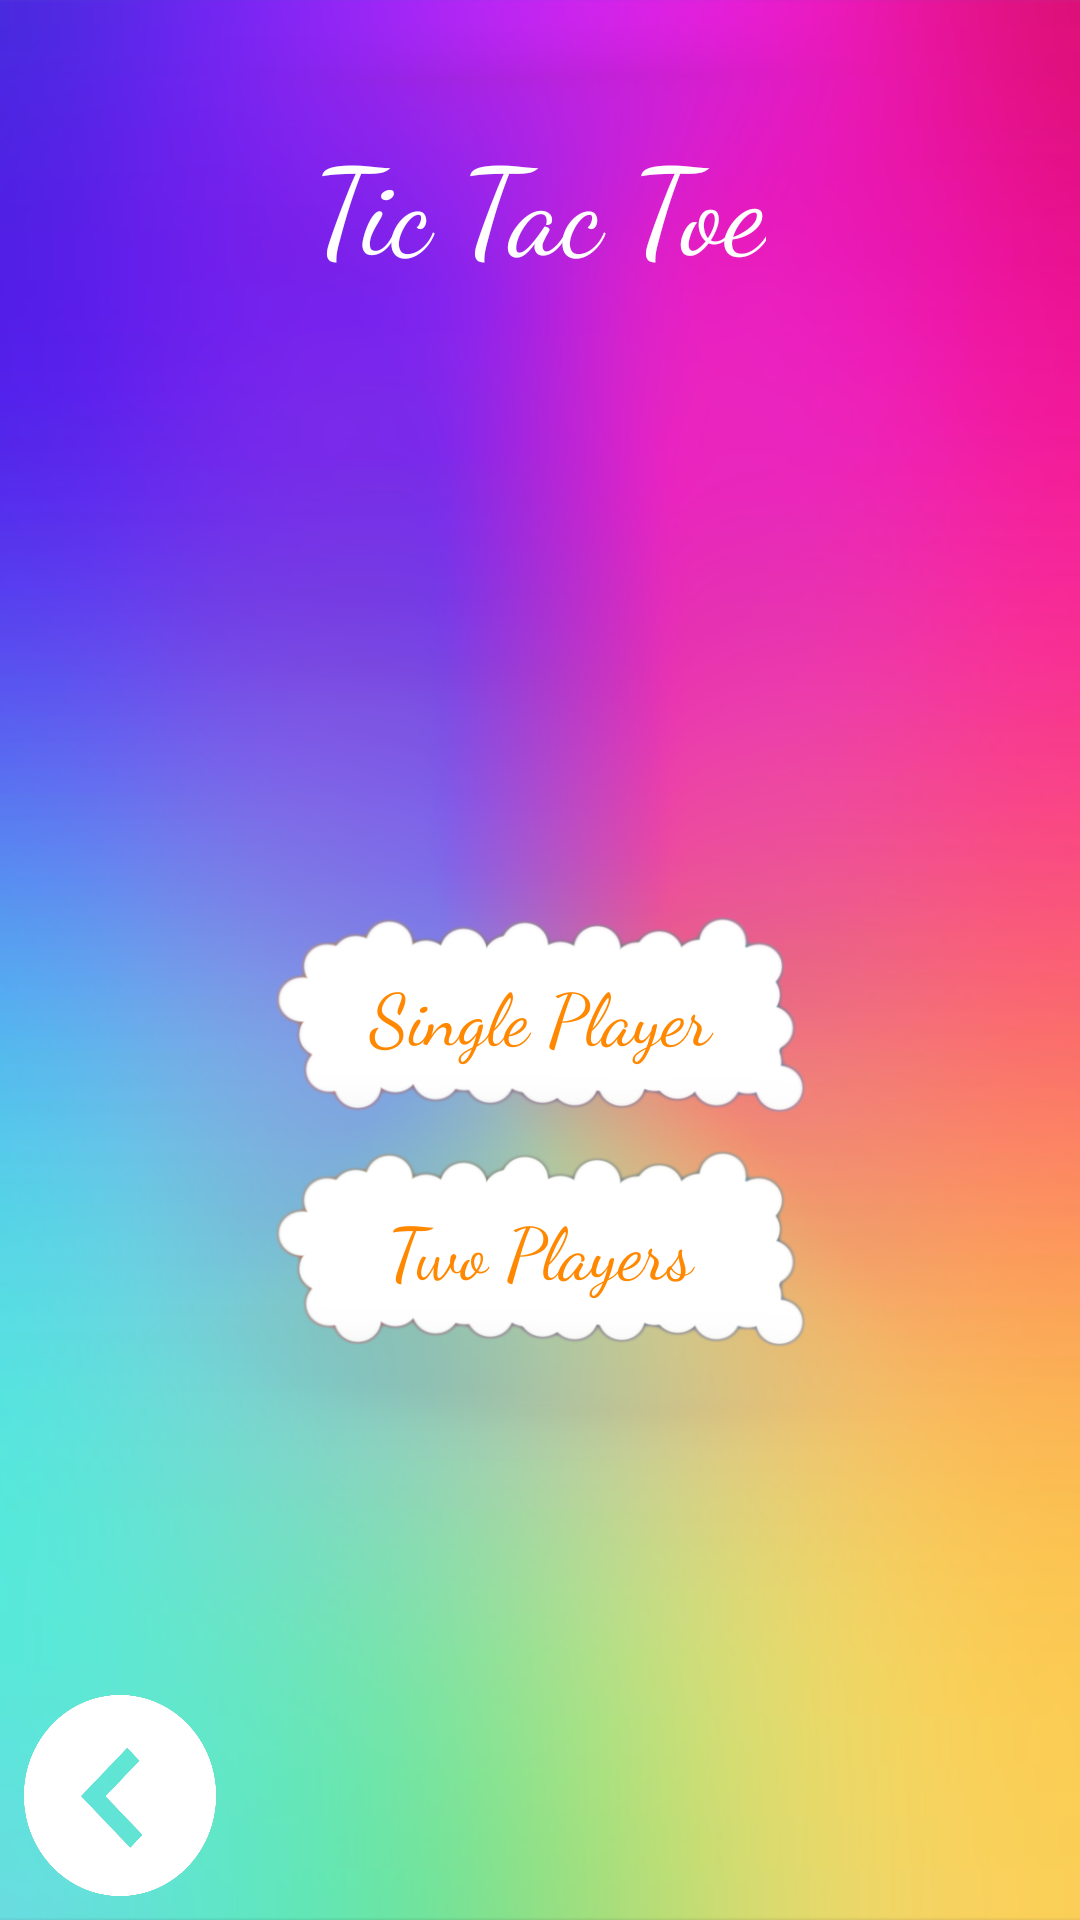

Layout XML and referenced resources for this Android screen:
<!-- AndroidManifest.xml: application theme AppTheme.NoActionBar -->
<!-- res/layout/activity_game_mode_selection.xml -->
<?xml version="1.0" encoding="utf-8"?>
<android.support.constraint.ConstraintLayout xmlns:android="http://schemas.android.com/apk/res/android"
    xmlns:app="http://schemas.android.com/apk/res-auto"
    xmlns:tools="http://schemas.android.com/tools"
    android:layout_width="match_parent"
    android:layout_height="match_parent"
    tools:context="com.apps.waleed.tictactoe_w.GameModeSelection"
    android:background="@drawable/plain_bg">

    <TextView
        android:id="@+id/mainTV"
        android:layout_width="wrap_content"
        android:layout_height="wrap_content"
        android:layout_marginEnd="8dp"
        android:layout_marginStart="8dp"
        android:layout_marginTop="40dp"
        android:fontFamily="cursive"
        android:text="Tic Tac Toe"
        android:textColor="@android:color/background_light"
        android:textSize="40sp"
        app:layout_constraintEnd_toEndOf="parent"
        app:layout_constraintStart_toStartOf="parent"
        app:layout_constraintTop_toTopOf="parent" />

    <Button
        android:id="@+id/singlePlayerBtn"
        android:layout_width="177dp"
        android:layout_height="66dp"
        android:layout_marginBottom="8dp"
        android:layout_marginEnd="8dp"
        android:layout_marginStart="8dp"
        android:layout_marginTop="8dp"
        android:onClick="playSinglePGame"
        android:background="@drawable/menu_item"
        android:fontFamily="cursive"
        android:text="Single Player"
        android:textAlignment="center"
        android:textAllCaps="false"
        android:textColor="@android:color/holo_orange_dark"
        android:textSize="24sp"
        android:gravity="center_vertical|center_horizontal"
        app:layout_constraintBottom_toBottomOf="parent"
        app:layout_constraintEnd_toEndOf="parent"
        app:layout_constraintHorizontal_bias="0.5"
        app:layout_constraintStart_toStartOf="parent"
        app:layout_constraintTop_toTopOf="parent"
        app:layout_constraintVertical_bias="0.5327" />

    <Button
        android:id="@+id/twoPlayerBtn"
        android:layout_width="177dp"
        android:layout_height="66dp"
        android:layout_marginEnd="8dp"
        android:layout_marginStart="8dp"
        android:layout_marginTop="12dp"
        android:onClick="playTwoPGame"
        android:background="@drawable/menu_item"
        android:fontFamily="cursive"
        android:text="Two Players"
        android:textAlignment="center"
        android:textAllCaps="false"
        android:textColor="@android:color/holo_orange_dark"
        android:textSize="24sp"
        android:gravity="center_vertical|center_horizontal"
        app:layout_constraintEnd_toEndOf="parent"
        app:layout_constraintHorizontal_bias="0.5"
        app:layout_constraintStart_toStartOf="parent"
        app:layout_constraintTop_toBottomOf="@+id/singlePlayerBtn" />

    <Button
        android:id="@+id/backBtn"
        android:layout_width="64dp"
        android:layout_height="67dp"
        android:layout_marginBottom="8dp"
        android:layout_marginStart="8dp"
        android:background="@drawable/previous_btn"
        app:layout_constraintBottom_toBottomOf="parent"
        app:layout_constraintStart_toStartOf="parent" />


</android.support.constraint.ConstraintLayout>
















    
    
    
    
    
    
    
    
    
    

    
    
    
    
    
    
    
    
    
    
    

    
    
    
    
    
    
    
    
    
    
    


<!-- resources referenced by this layout -->
<resources>
  <!-- drawable menu_item: png bitmap (drawable, 61146 bytes) -->
  <!-- drawable plain_bg: png bitmap (drawable, 452806 bytes) -->
  <!-- drawable previous_btn: png bitmap (drawable, 24375 bytes) -->
  <string name="game_name">Tic Tac Toe Game</string>
  <style name="AppTheme.NoActionBar">
          <item name="windowActionBar">false</item>
          <item name="windowNoTitle">true</item>
      </style>
</resources>
